Run: headless pygame with SDL's dummy video driver; simulated clock (each Clock.tick advances the game by its frame time, no real sleeping); random seed 0; keys injected as events and as key.get_pressed() state; no mouse input.
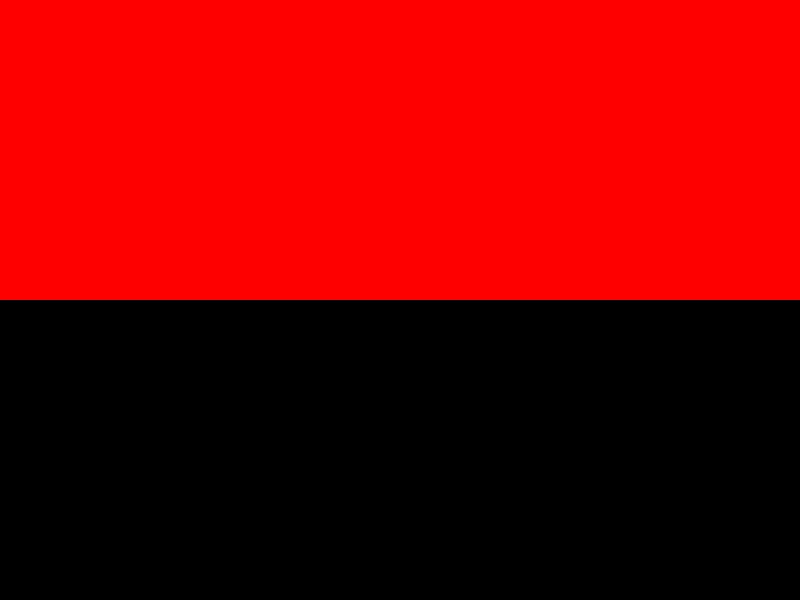
Frame 1 of 4 · flips 1–60 · no input
Frame 2 of 4 · flips 61–180 · tapped SPACE, RETURN · held RIGHT (→), D · screen unchanged from frame 1, image omitted
Frame 3 of 4 · flips 181–300 · held DOWN (↓), S · screen unchanged from frame 2, image omitted
Frame 4 of 4 · flips 301–420 · held LEFT (←), A, UP (↑), W · screen unchanged from frame 3, image omitted

The pygame program that drew these frames:

import pygame

class Block:
    def __init__(self, height, screen_width, screen_height):
        self.posX = 0
        self.width = screen_width
        self.height = height
        self.posY = 0

    def draw(self, screen):
        pygame.draw.rect(screen, (255, 0, 0), (self.posX, self.posY, self.width, self.height))

pygame.init()

# Définissez la largeur et la hauteur de l'écran.
screen_width = 800
screen_height = 600
screen = pygame.display.set_mode((screen_width, screen_height))

# Créez une instance de bloc.
block_height = screen_height // 2 # Pour diviser l'écran en deux.
block = Block(block_height, screen_width, screen_height)

running = True
while running:
    for event in pygame.event.get():
        if event.type == pygame.QUIT:
            running = False

    screen.fill((0, 0, 0)) # Remplissez l'écran avec une couleur (ici, noir).

    block.draw(screen) # Dessinez le bloc sur l'écran.

    pygame.display.flip() # Mettez à jour l'affichage de l'écran.

pygame.quit()
